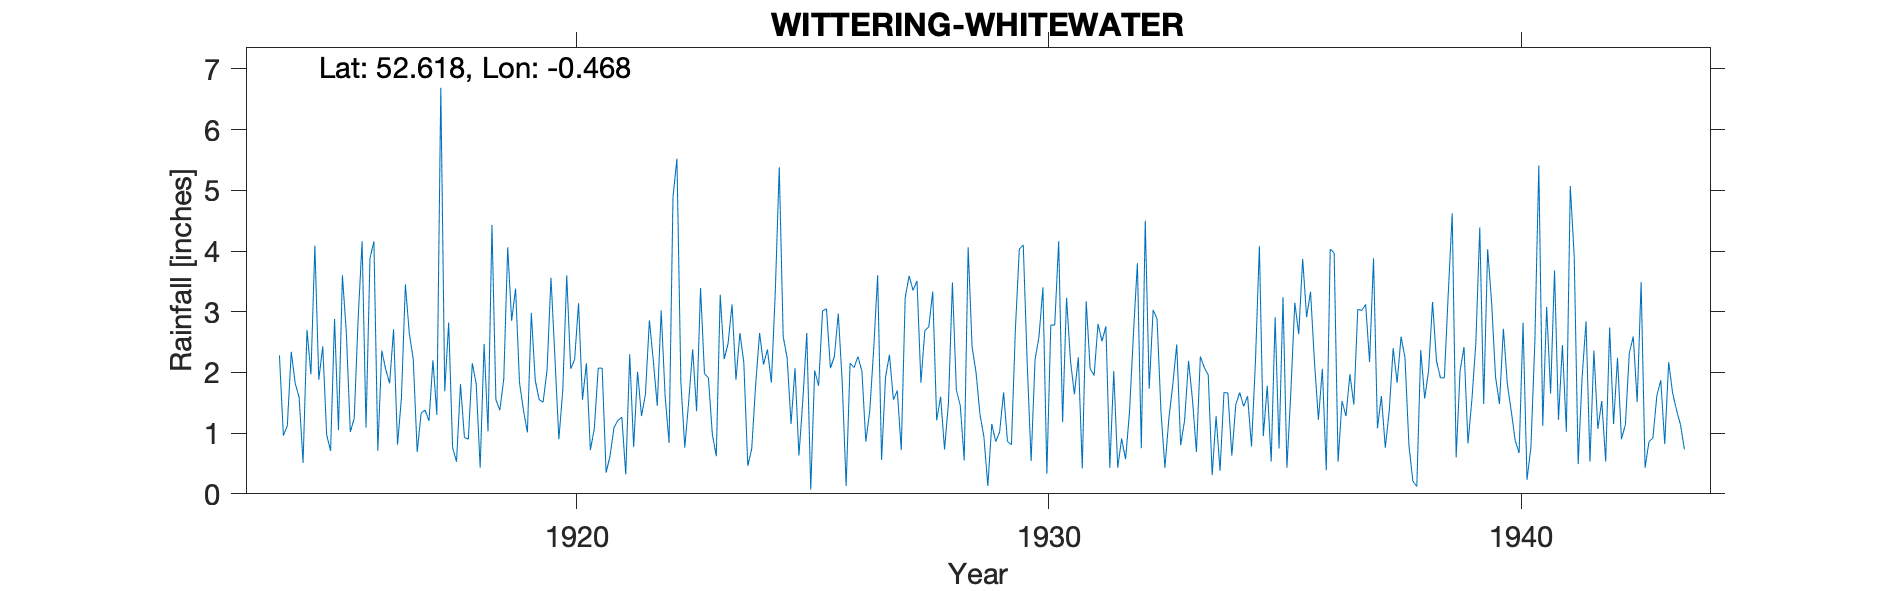

The file beside this chart, header and first rows:
WITTERING-WHITEWATER, , , , , , , , , , , , , , , , , , , , , , , 
Grid ref, TF0378203404, Long, -0.4685, Lat, 52.62, Elevation, 241, ft, , , , , , , , , , , , , , , 
Station no, 1141, , , , , , , , , , , , , , , , , , , , , , 
, 1910, 1911, 1912, 1913, 1914, 1915, 1916, 1917, 1918, 1919, 1920, 1921, 1922, 1923, 1924, 1925, 1926, 1927, 1928, 1929, 1930, 1931, 1932
January, , , , , , 1.88, 1.09, 2.22, 1.81, 4.06, 2.24, 2.07, 2.86, 1.36, 2.16, 1.15, 2.97, 1.92, 3.33, 1.31, 2.16, 1.64, 0.91
February, , , , , , 2.43, 3.88, 0.69, 0.93, 2.85, 0.9, 0.35, 2.19, 3.39, 0.46, 2.07, 1.84, 2.29, 1.21, 0.94, 0.54, 2.25, 0.57
March, , , , , 2.28, 0.97, 4.16, 1.33, 0.9, 3.38, 1.71, 0.62, 1.45, 1.98, 0.74, 0.63, 0.13, 1.55, 1.6, 0.13, 2.21, 0.42, 1.35
April, , , , , 0.96, 0.71, 0.71, 1.38, 2.15, 1.83, 3.6, 1.09, 3.02, 1.91, 1.79, 1.55, 2.15, 1.7, 0.73, 1.15, 2.59, 3.17, 2.64
May, , , , , 1.12, 2.88, 2.36, 1.2, 1.81, 1.38, 2.06, 1.21, 1.61, 0.98, 2.65, 2.65, 2.08, 0.72, 1.5, 0.86, 3.4, 2.06, 3.8
June, , , , , 2.34, 1.05, 2.05, 2.2, 0.43, 1.01, 2.21, 1.26, 0.84, 0.62, 2.13, 0.07, 2.26, 3.23, 3.48, 1.02, 0.33, 1.95, 0.75
July, , , , , 1.82, 3.6, 1.82, 1.3, 2.47, 2.98, 3.14, 0.32, 4.89, 3.28, 2.38, 2.03, 2.02, 3.59, 1.71, 1.67, 2.78, 2.8, 4.5
August, , , , , 1.59, 2.65, 2.71, 6.69, 1.03, 1.87, 1.55, 2.3, 5.52, 2.22, 1.83, 1.78, 0.86, 3.35, 1.45, 0.86, 2.78, 2.51, 1.73
September, , , , , 0.51, 1.02, 0.81, 1.69, 4.43, 1.55, 2.15, 0.77, 1.84, 2.48, 3.34, 3.01, 1.37, 3.51, 0.55, 0.81, 4.16, 2.76, 3.03
October, , , , , 2.7, 1.24, 1.58, 2.82, 1.55, 1.51, 0.72, 2.01, 0.76, 3.12, 5.38, 3.05, 2.39, 1.83, 4.06, 2.71, 1.18, 0.43, 2.88
November, , , , , 1.97, 2.89, 3.45, 0.76, 1.38, 2.04, 1.07, 1.28, 1.53, 1.88, 2.59, 2.07, 3.6, 2.69, 2.42, 4.03, 3.23, 2.02, 1.35
December, , , , , 4.09, 4.16, 2.64, 0.53, 1.89, 3.56, 2.07, 1.64, 2.38, 2.65, 2.24, 2.26, 0.56, 2.75, 2, 4.1, 2.19, 0.43, 0.43
Total, , , , , , 25.48, 27.26, 22.81, 20.78, 28.02, 23.42, 14.92, 28.89, 25.87, 27.69, 22.32, 22.23, 29.13, 24.04, 19.59, 27.55, 22.44, 23.94
